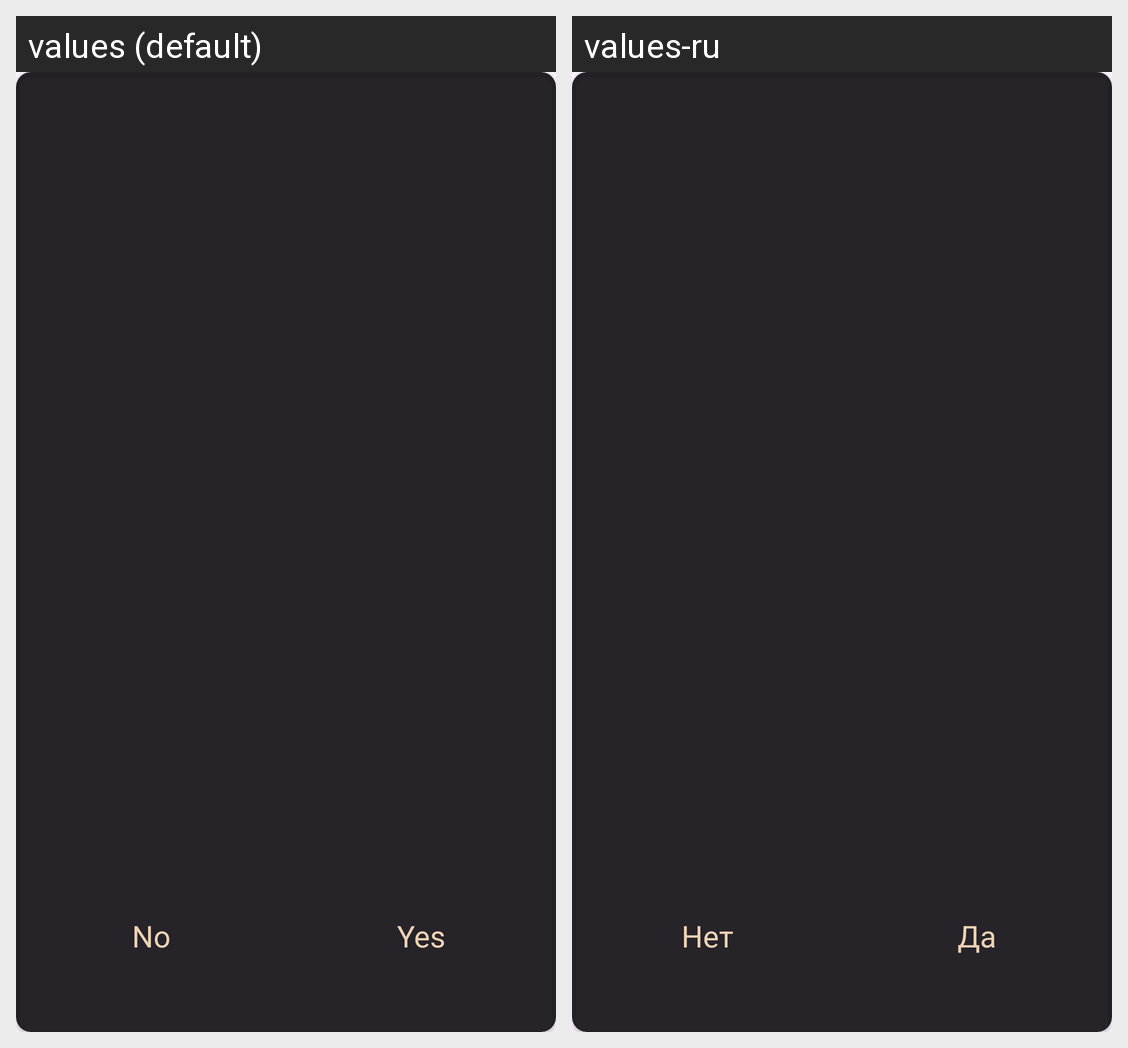

Here is an Android app screen in its default locale and in the app's own translations. Write out the translated-string differences for the strings that appear on this screen.
Android screen res/layout/fragment_confirm.xml rendered under 2 locales, left to right: values (default), values-ru. Device: Nexus 5 (rendered at 1080×1920; each locale shown at half size, 540×960, under a caption strip naming it); theme Theme.Notes.
Strings drawn on this screen, with the default value and each locale's value (text and hints the layout hard-codes, and strings that could not be matched under every locale, appear in the picture but are not listed):

fragment_bCancel
  values: No
  values-ru: Нет

fragment_bDelete
  values: Yes
  values-ru: Да
